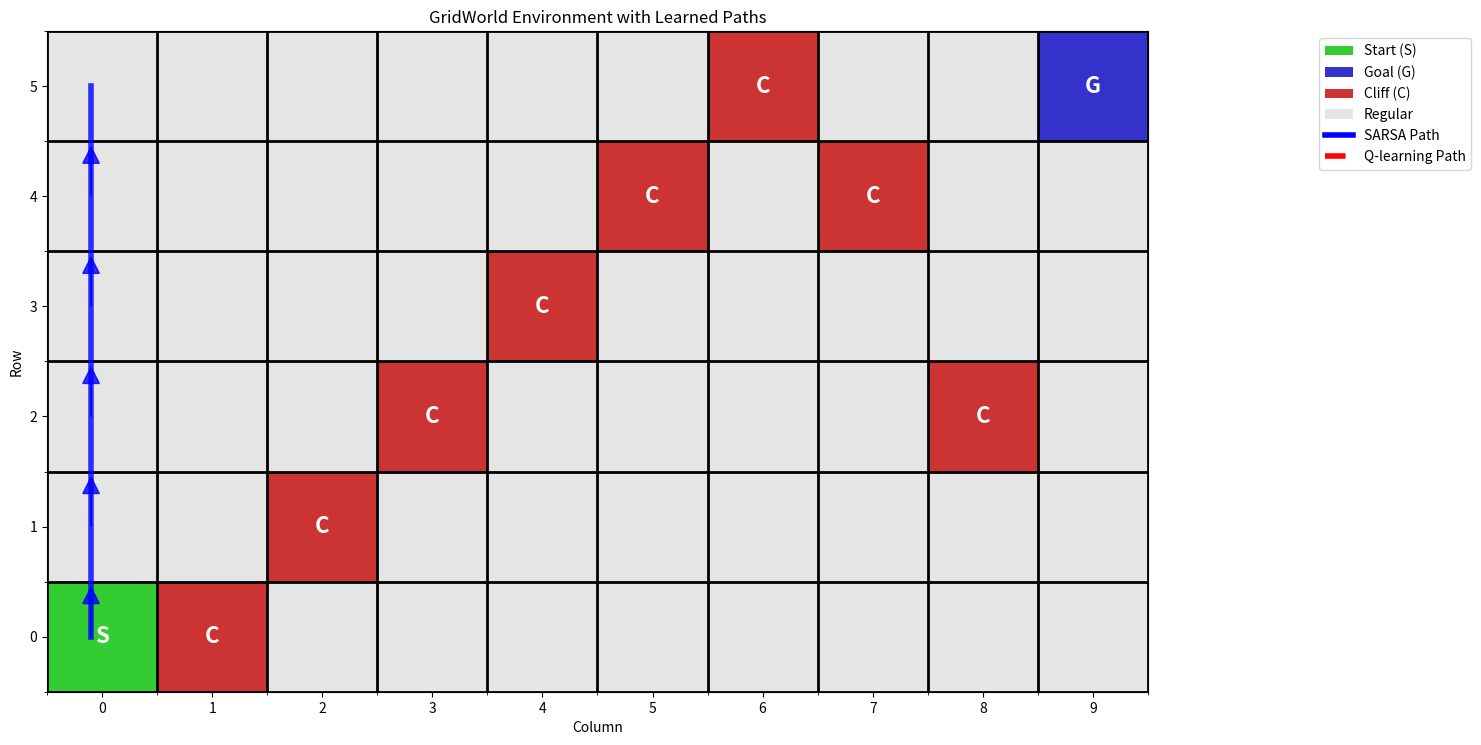
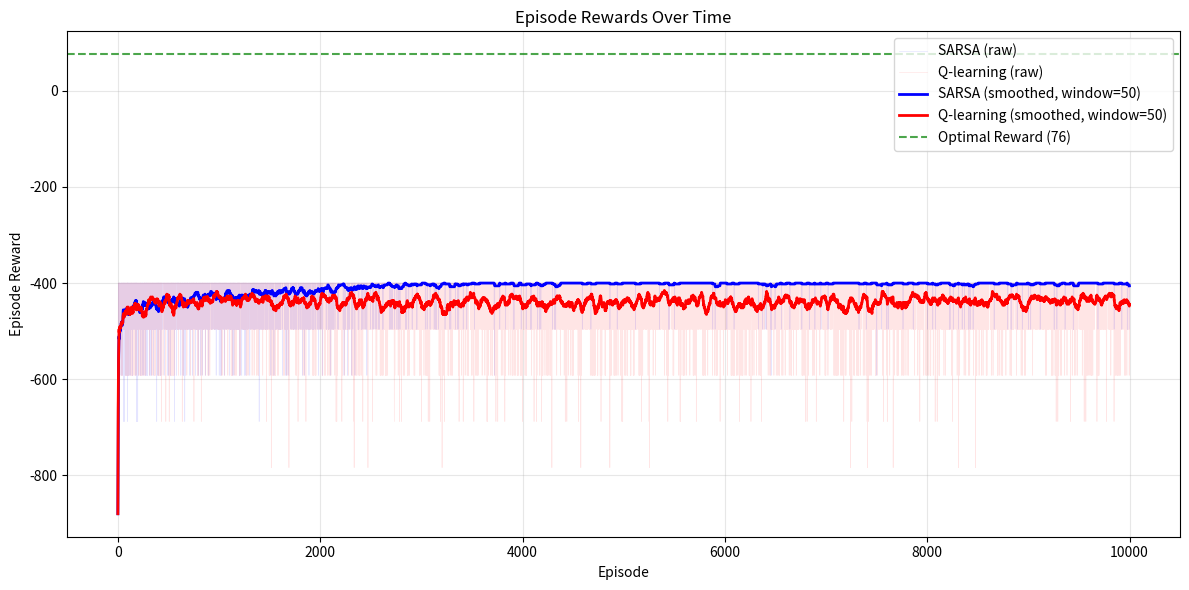

Python code for these plots, in order:
import os
import sys
import numpy as np
import logging
import argparse
import matplotlib.pyplot as plt

logging.basicConfig(level=logging.INFO)
logger = logging.getLogger(__name__)

class GridWorld:
    def __init__(self, config):
        self.config = config
        self.grid_height = config.grid_size[0]
        self.grid_width = config.grid_size[1]
        self.grid = np.zeros((self.grid_height, self.grid_width))
        self.states = [(i, j) for i in range(self.grid_height) for j in range(self.grid_width)]
        self.goal_states = config.goal_states
        self.start_state = tuple(config.start_state[0]) if isinstance(config.start_state[0], list) else config.start_state[0]
        self.cliff_states = config.cliff_states
        self.cliff_reward = config.cliff_reward
        self.step_reward = config.step_reward
        self.goal_reward = config.goal_reward
        self.gamma = config.gamma
        self.epsilon = config.epsilon
        self.max_episodes = config.max_episodes
        self.max_steps_per_episode = config.max_steps_per_episode
        self.actions = ["up", "down", "left", "right"]
        self.Q_qlearning = self.initialize_Q_qlearning()
        self.Q_sarsa = self.initialize_Q_sarsa()
        self.alpha_qlearning = config.alpha_qlearning
        self.alpha_sarsa = config.alpha_sarsa

    def initialize_Q_qlearning(self):
        return {state: {action: 0 for action in self.actions} for state in self.states}

    def initialize_Q_sarsa(self):
        return {state: {action: 0 for action in self.actions} for state in self.states}

    def step(self, state, action):
        # If already at goal, stay there
        if state in self.goal_states:
            return state, self.goal_reward, True
            
        # Calculate next state based on action
        if action == "up":
            next_state = (state[0] - 1, state[1])
        elif action == "down":
            next_state = (state[0] + 1, state[1])
        elif action == "left":
            next_state = (state[0], state[1] - 1)
        elif action == "right":
            next_state = (state[0], state[1] + 1)
        else:
            next_state = state  # Invalid action

        # Check boundaries - if out of bounds, stay in current state
        if next_state not in self.states:
            next_state = state

        # Determine reward and done status
        if next_state in self.cliff_states:
            # Hit a cliff - reset to start and give cliff penalty
            next_state = self.start_state
            reward = self.cliff_reward
            done = False
        elif next_state in self.goal_states:
            # Reached goal
            reward = self.goal_reward
            done = True
        else:
            # Normal step
            reward = self.step_reward
            done = False
            
        return next_state, reward, done

    def get_action_epsilon_greedy(self, state):
        if np.random.rand() < self.epsilon:
            return np.random.choice(self.actions)
        else:
            return self.get_action_max_Q_sarsa(state)

    def get_action_max_Q_sarsa(self, state):
        return max(self.Q_sarsa[state], key=self.Q_sarsa[state].get)

    def sarsa(self):
        # Q list for plotting and episode rewards for convergence
        Q_sarsa = []
        episode_rewards = []
        
        for episode in range(self.max_episodes):
            current_state = self.start_state
            current_action = self.get_action_epsilon_greedy(current_state)
            episode_reward = 0
            
            for step in range(self.max_steps_per_episode):
                state = current_state
                action = current_action
                next_state, reward, done = self.step(state, action)
                next_action = self.get_action_epsilon_greedy(next_state)
                
                # SARSA update: use actual next action
                self.Q_sarsa[state][action] = self.Q_sarsa[state][action] + self.alpha_sarsa * (reward + self.gamma * self.Q_sarsa[next_state][next_action] - self.Q_sarsa[state][action])
                
                episode_reward += reward
                current_state = next_state
                current_action = next_action
                
                if done:
                    break
            
            episode_rewards.append(episode_reward)
            
            # Store Q-table every 100 episodes for plotting
            if episode % 100 == 0:
                Q_sarsa.append(self.Q_sarsa.copy())
                
        return self.Q_sarsa, Q_sarsa, episode_rewards

    def get_action_epsilon_greedy_qlearning(self, state):
        if np.random.rand() < self.epsilon:
            return np.random.choice(self.actions)
        else:
            return self.get_action_max_Q(state)

    def get_action_max_Q(self, state):
        return max(self.Q_qlearning[state], key=self.Q_qlearning[state].get)

    def Qlearning(self):
        # Q list for plotting and episode rewards for convergence
        Q_qlearning = []
        episode_rewards = []
        
        for episode in range(self.max_episodes):
            current_state = self.start_state
            episode_reward = 0
            
            for step in range(self.max_steps_per_episode):
                state = current_state
                action = self.get_action_epsilon_greedy_qlearning(state)
                next_state, reward, done = self.step(state, action)
                
                # Q-learning update: use max Q-value for next state
                max_q_next = max(self.Q_qlearning[next_state].values())
                self.Q_qlearning[state][action] = self.Q_qlearning[state][action] + self.alpha_qlearning * (reward + self.gamma * max_q_next - self.Q_qlearning[state][action])
                
                episode_reward += reward
                current_state = next_state
                
                if done:
                    break
            
            episode_rewards.append(episode_reward)
            
            # Store Q-table every 100 episodes for plotting
            if episode % 100 == 0:
                Q_qlearning.append(self.Q_qlearning.copy())
                
        return self.Q_qlearning, Q_qlearning, episode_rewards

    def plot_gridworld(self, Q_sarsa, Q_qlearning):
        """
        Plot the gridworld showing start state, goal state, cliff states, and regular states
        Supports both square and rectangular grids
        """
        # Create a color map for different types of states
        grid_colors = np.zeros((self.grid_height, self.grid_width, 3))  # RGB values
        
        # Default color for regular states (light gray)
        grid_colors.fill(0.9)
        
        # Color for start state (green)
        start_row, start_col = self.start_state
        grid_colors[start_row, start_col] = [0.2, 0.8, 0.2]  # Green
        
        # Color for goal states (blue)
        for goal_state in self.goal_states:
            goal_row, goal_col = goal_state
            grid_colors[goal_row, goal_col] = [0.2, 0.2, 0.8]  # Blue
        
        # Color for cliff states (red)
        for cliff_state in self.cliff_states:
            cliff_row, cliff_col = cliff_state
            grid_colors[cliff_row, cliff_col] = [0.8, 0.2, 0.2]  # Red
        
        # Calculate figure size based on grid dimensions to maintain good aspect ratio
        fig_width = max(6, self.grid_width * 1.2)
        fig_height = max(6, self.grid_height * 1.2)
        
        # Create the plot
        fig, ax = plt.subplots(figsize=(fig_width, fig_height))
        
        # Display the grid
        ax.imshow(grid_colors, interpolation='nearest', aspect='equal')
        
        # Add grid lines
        ax.set_xticks(np.arange(-0.5, self.grid_width, 1), minor=True)
        ax.set_yticks(np.arange(-0.5, self.grid_height, 1), minor=True)
        ax.grid(which="minor", color="black", linestyle='-', linewidth=2)
        
        # Set ticks and labels
        ax.set_xticks(range(self.grid_width))
        ax.set_yticks(range(self.grid_height))
        ax.set_xlabel('Column')
        ax.set_ylabel('Row')
        ax.set_title('GridWorld Environment')
        
        # Add text annotations for each cell
        for i in range(self.grid_height):
            for j in range(self.grid_width):
                cell_text = ""
                if (i, j) == self.start_state:
                    cell_text = "S"
                elif (i, j) in self.goal_states:
                    cell_text = "G"
                elif (i, j) in self.cliff_states:
                    cell_text = "C"
                else:
                    cell_text = ""
                
                ax.text(j, i, cell_text, ha='center', va='center', 
                       fontsize=16, fontweight='bold', color='white' if cell_text else 'black')
        
        # Create legend
        legend_elements = [
            plt.Rectangle((0, 0), 1, 1, facecolor=[0.2, 0.8, 0.2], label='Start (S)'),
            plt.Rectangle((0, 0), 1, 1, facecolor=[0.2, 0.2, 0.8], label='Goal (G)'),
            plt.Rectangle((0, 0), 1, 1, facecolor=[0.8, 0.2, 0.2], label='Cliff (C)'),
            plt.Rectangle((0, 0), 1, 1, facecolor=[0.9, 0.9, 0.9], label='Regular')
        ]
        ax.legend(handles=legend_elements, loc='upper right', bbox_to_anchor=(1.3, 1))
        
        # Invert y-axis to match typical grid coordinates (0,0 at top-left)
        ax.invert_yaxis()
        
        plt.tight_layout()
        plt.show()
        #plt.savefig('gridworld_environment.png', dpi=150, bbox_inches='tight')
        plt.close()
        
        # Print state information
        print(f"Grid Size: {self.grid_height}x{self.grid_width}")
        print(f"Start State: {self.start_state}")
        print(f"Goal States: {self.goal_states}")
        print(f"Cliff States: {self.cliff_states}")
        print(f"Cliff Reward: {self.cliff_reward}")
        print(f"Goal Reward: {self.goal_reward}")
        print(f"Step Reward: {self.step_reward}")

    def simulate_path(self, Q_table, max_steps=100):
        """
        Simulate the agent's path using the learned Q-table
        """
        path = [self.start_state]
        current_state = self.start_state
        step_count = 0
        
        while current_state not in self.goal_states and step_count < max_steps:
            # Get best action according to Q-table
            best_action = max(Q_table[current_state], key=Q_table[current_state].get)
            
            # Take the action
            next_state, reward, done = self.step(current_state, best_action)
            path.append(next_state)
            current_state = next_state
            step_count += 1
            
            if done:
                break
        
        return path

    def plot_gridworld_with_path(self, Q_sarsa=None, Q_qlearning=None, show_sarsa_path=True, show_qlearning_path=True):
        """
        Plot the gridworld showing start state, goal state, cliff states, and agent paths
        """
        # Create a color map for different types of states
        grid_colors = np.zeros((self.grid_height, self.grid_width, 3))  # RGB values
        
        # Default color for regular states (light gray)
        grid_colors.fill(0.9)
        
        # Color for start state (green)
        start_row, start_col = self.start_state
        grid_colors[start_row, start_col] = [0.2, 0.8, 0.2]  # Green
        
        # Color for goal states (blue)
        for goal_state in self.goal_states:
            goal_row, goal_col = goal_state
            grid_colors[goal_row, goal_col] = [0.2, 0.2, 0.8]  # Blue
        
        # Color for cliff states (red)
        for cliff_state in self.cliff_states:
            cliff_row, cliff_col = cliff_state
            grid_colors[cliff_row, cliff_col] = [0.8, 0.2, 0.2]  # Red
        
        # Calculate figure size based on grid dimensions
        fig_width = max(8, self.grid_width * 1.5)
        fig_height = max(8, self.grid_height * 1.5)
        
        # Create the plot
        fig, ax = plt.subplots(figsize=(fig_width, fig_height))
        
        # Display the grid
        ax.imshow(grid_colors, interpolation='nearest', aspect='equal')
        
        # Add grid lines
        ax.set_xticks(np.arange(-0.5, self.grid_width, 1), minor=True)
        ax.set_yticks(np.arange(-0.5, self.grid_height, 1), minor=True)
        ax.grid(which="minor", color="black", linestyle='-', linewidth=2)
        
        # Set ticks and labels
        ax.set_xticks(range(self.grid_width))
        ax.set_yticks(range(self.grid_height))
        ax.set_xlabel('Column')
        ax.set_ylabel('Row')
        ax.set_title('GridWorld Environment with Learned Paths')
        
        # Add text annotations for each cell
        for i in range(self.grid_height):
            for j in range(self.grid_width):
                cell_text = ""
                if (i, j) == self.start_state:
                    cell_text = "S"
                elif (i, j) in self.goal_states:
                    cell_text = "G"
                elif (i, j) in self.cliff_states:
                    cell_text = "C"
                else:
                    cell_text = ""
                
                ax.text(j, i, cell_text, ha='center', va='center', 
                       fontsize=16, fontweight='bold', color='white' if cell_text else 'black')
        
        # Plot SARSA path if requested
        if show_sarsa_path and Q_sarsa is not None:
            sarsa_path = self.simulate_path(Q_sarsa)
            if len(sarsa_path) > 1:
                sarsa_x = [pos[1] - 0.1 for pos in sarsa_path]  # Slight offset to left
                sarsa_y = [pos[0] for pos in sarsa_path]
                ax.plot(sarsa_x, sarsa_y, 'b-', linewidth=4, alpha=0.8, label='SARSA Path')
                # Add arrows to show direction
                for i in range(len(sarsa_path)-1):
                    dx = sarsa_x[i+1] - sarsa_x[i]
                    dy = sarsa_y[i+1] - sarsa_y[i]
                    if dx != 0 or dy != 0:  # Only draw arrow if there's movement
                        ax.arrow(sarsa_x[i], sarsa_y[i], dx*0.3, dy*0.3, 
                               head_width=0.15, head_length=0.15, fc='blue', ec='blue', alpha=0.8)
        
        # Plot Q-learning path if requested
        if show_qlearning_path and Q_qlearning is not None:
            qlearning_path = self.simulate_path(Q_qlearning)
            if len(qlearning_path) > 1:
                qlearning_x = [pos[1] + 0.1 for pos in qlearning_path]  # Slight offset to right
                qlearning_y = [pos[0] for pos in qlearning_path]
                ax.plot(qlearning_x, qlearning_y, 'r--', linewidth=4, alpha=0.8, label='Q-learning Path')
                # Add arrows to show direction
                for i in range(len(qlearning_path)-1):
                    dx = qlearning_x[i+1] - qlearning_x[i]
                    dy = qlearning_y[i+1] - qlearning_y[i]
                    if dx != 0 or dy != 0:  # Only draw arrow if there's movement
                        ax.arrow(qlearning_x[i], qlearning_y[i], dx*0.3, dy*0.3, 
                               head_width=0.15, head_length=0.15, fc='red', ec='red', alpha=0.8)
        
        # Create legend
        legend_elements = [
            plt.Rectangle((0, 0), 1, 1, facecolor=[0.2, 0.8, 0.2], label='Start (S)'),
            plt.Rectangle((0, 0), 1, 1, facecolor=[0.2, 0.2, 0.8], label='Goal (G)'),
            plt.Rectangle((0, 0), 1, 1, facecolor=[0.8, 0.2, 0.2], label='Cliff (C)'),
            plt.Rectangle((0, 0), 1, 1, facecolor=[0.9, 0.9, 0.9], label='Regular')
        ]
        
        # Add path legends if paths are shown
        if show_sarsa_path and Q_sarsa is not None:
            legend_elements.append(plt.Line2D([0], [0], color='blue', linewidth=4, label='SARSA Path', linestyle='-'))
        if show_qlearning_path and Q_qlearning is not None:
            legend_elements.append(plt.Line2D([0], [0], color='red', linewidth=4, label='Q-learning Path', linestyle='--'))
        
        ax.legend(handles=legend_elements, loc='upper right', bbox_to_anchor=(1.3, 1))
        
        # Invert y-axis to match typical grid coordinates (0,0 at top-left)
        ax.invert_yaxis()
        
        plt.tight_layout()
        plt.show()
        #plt.savefig('gridworld_with_paths.png', dpi=150, bbox_inches='tight')
        plt.close()
        
        # Print path information
        if show_sarsa_path and Q_sarsa is not None:
            sarsa_path = self.simulate_path(Q_sarsa)
            print(f"SARSA Path: {sarsa_path}")
            print(f"SARSA Path Length: {len(sarsa_path)} steps")
        
        if show_qlearning_path and Q_qlearning is not None:
            qlearning_path = self.simulate_path(Q_qlearning)
            print(f"Q-learning Path: {qlearning_path}")
            print(f"Q-learning Path Length: {len(qlearning_path)} steps")

    def plot_q_values_convergence(self, Q_sarsa_list, Q_qlearning_list):
        """
        Plot the convergence of Q-values over iterations for both SARSA and Q-learning
        """
        # Calculate average Q-value for each iteration
        sarsa_avg_q = []
        qlearning_avg_q = []
        
        for Q_dict in Q_sarsa_list:
            total_q = sum(sum(action_values.values()) for action_values in Q_dict.values())
            avg_q = total_q / (len(Q_dict) * len(self.actions))
            sarsa_avg_q.append(avg_q)
        
        for Q_dict in Q_qlearning_list:
            total_q = sum(sum(action_values.values()) for action_values in Q_dict.values())
            avg_q = total_q / (len(Q_dict) * len(self.actions))
            qlearning_avg_q.append(avg_q)
        
        # Create the convergence plot
        fig, (ax1, ax2) = plt.subplots(1, 2, figsize=(15, 6))
        
        # Plot 1: Average Q-value convergence
        # X-axis should be episode numbers (every 100 episodes)
        episodes_sarsa = [i * 100 for i in range(len(sarsa_avg_q))]
        episodes_qlearning = [i * 100 for i in range(len(qlearning_avg_q))]
        
        ax1.plot(episodes_sarsa, sarsa_avg_q, 'b-', label='SARSA', linewidth=2)
        ax1.plot(episodes_qlearning, qlearning_avg_q, 'r-', label='Q-learning', linewidth=2)
        ax1.set_xlabel('Episode')
        ax1.set_ylabel('Average Q-value')
        ax1.set_title('Q-value Convergence Comparison')
        ax1.legend()
        ax1.grid(True, alpha=0.3)
        
        # Plot 2: Final Q-values heatmap comparison
        # Create heatmaps for final Q-values
        sarsa_final_q = np.zeros((self.grid_height, self.grid_width))
        qlearning_final_q = np.zeros((self.grid_height, self.grid_width))
        
        for state in self.states:
            row, col = state
            # Use maximum Q-value among all actions for each state
            sarsa_final_q[row, col] = max(Q_sarsa_list[-1][state].values())
            qlearning_final_q[row, col] = max(Q_qlearning_list[-1][state].values())
        
        # SARSA heatmap
        im1 = ax2.imshow(sarsa_final_q, cmap='viridis', aspect='equal')
        ax2.set_title('Final Q-values: SARSA')
        ax2.set_xlabel('Column')
        ax2.set_ylabel('Row')
        
        # Add colorbar
        cbar = plt.colorbar(im1, ax=ax2, shrink=0.8)
        cbar.set_label('Max Q-value')
        
        # Add text annotations for final Q-values
        for i in range(self.grid_height):
            for j in range(self.grid_width):
                ax2.text(j, i, f'{sarsa_final_q[i, j]:.1f}', 
                        ha='center', va='center', fontsize=8, 
                        color='white' if sarsa_final_q[i, j] < sarsa_final_q.max()/2 else 'black')
        
        ax2.invert_yaxis()
        
        plt.tight_layout()
        plt.show()
        #plt.savefig('q_values_convergence.png', dpi=150, bbox_inches='tight')
        plt.close()
        
        # Create a separate plot for Q-learning heatmap
        fig, ax = plt.subplots(figsize=(8, 6))
        im2 = ax.imshow(qlearning_final_q, cmap='viridis', aspect='equal')
        ax.set_title('Final Q-values: Q-learning')
        ax.set_xlabel('Column')
        ax.set_ylabel('Row')
        
        # Add colorbar
        cbar = plt.colorbar(im2, ax=ax, shrink=0.8)
        cbar.set_label('Max Q-value')
        
        # Add text annotations for final Q-values
        for i in range(self.grid_height):
            for j in range(self.grid_width):
                ax.text(j, i, f'{qlearning_final_q[i, j]:.1f}', 
                        ha='center', va='center', fontsize=8,
                        color='white' if qlearning_final_q[i, j] < qlearning_final_q.max()/2 else 'black')
        
        ax.invert_yaxis()
        plt.tight_layout()
        plt.show()
        #plt.savefig('qlearning_heatmap.png', dpi=150, bbox_inches='tight')
        plt.close()
        
        # Print convergence statistics
        print(f"\nConvergence Statistics:")
        print(f"SARSA: {len(Q_sarsa_list)} snapshots recorded (every 100 episodes)")
        print(f"Q-learning: {len(Q_qlearning_list)} snapshots recorded (every 100 episodes)")
        print(f"Final average Q-value - SARSA: {sarsa_avg_q[-1]:.3f}, Q-learning: {qlearning_avg_q[-1]:.3f}")

    def plot_episode_rewards(self, sarsa_rewards, qlearning_rewards):
        """
        Plot episode rewards over time - a better convergence metric
        """
        # Create smoothed rewards using moving average
        window_size = 50
        sarsa_smooth = []
        qlearning_smooth = []
        
        for i in range(len(sarsa_rewards)):
            start_idx = max(0, i - window_size + 1)
            sarsa_smooth.append(np.mean(sarsa_rewards[start_idx:i+1]))
        
        for i in range(len(qlearning_rewards)):
            start_idx = max(0, i - window_size + 1)
            qlearning_smooth.append(np.mean(qlearning_rewards[start_idx:i+1]))
        
        fig, ax = plt.subplots(figsize=(12, 6))
        
        # Plot raw rewards (thin, transparent)
        ax.plot(sarsa_rewards, 'b-', alpha=0.1, linewidth=0.5, label='SARSA (raw)')
        ax.plot(qlearning_rewards, 'r-', alpha=0.1, linewidth=0.5, label='Q-learning (raw)')
        
        # Plot smoothed rewards (thick, opaque)
        ax.plot(sarsa_smooth, 'b-', linewidth=2, label=f'SARSA (smoothed, window={window_size})')
        ax.plot(qlearning_smooth, 'r-', linewidth=2, label=f'Q-learning (smoothed, window={window_size})')
        
        ax.set_xlabel('Episode')
        ax.set_ylabel('Episode Reward')
        ax.set_title('Episode Rewards Over Time')
        ax.legend()
        ax.grid(True, alpha=0.3)
        
        # Add horizontal line at optimal reward
        optimal_reward = self.goal_reward + (6 * self.step_reward)  # Goal + 6 steps
        ax.axhline(y=optimal_reward, color='green', linestyle='--', alpha=0.7, label=f'Optimal Reward ({optimal_reward})')
        ax.legend()
        
        plt.tight_layout()
        plt.show()
        #plt.savefig('episode_rewards.png', dpi=150, bbox_inches='tight')
        plt.close()
        
        # Print statistics
        print(f"\nEpisode Reward Statistics:")
        print(f"SARSA - Final 100 episodes avg: {np.mean(sarsa_rewards[-100:]):.2f}")
        print(f"Q-learning - Final 100 episodes avg: {np.mean(qlearning_rewards[-100:]):.2f}")
        print(f"Optimal reward: {optimal_reward}")

    def plot_policy_comparison(self, Q_sarsa, Q_qlearning):
        """
        Plot the learned policies for both algorithms
        """
        fig, (ax1, ax2) = plt.subplots(1, 2, figsize=(15, 6))
        
        # Helper function to get best action for a state
        def get_best_action(Q_dict, state):
            return max(Q_dict[state], key=Q_dict[state].get)
        
        # Helper function to get action arrow
        def get_action_arrow(action):
            arrows = {'up': '↑', 'down': '↓', 'left': '←', 'right': '→'}
            return arrows.get(action, '?')
        
        # SARSA policy
        for i in range(self.grid_height):
            for j in range(self.grid_width):
                state = (i, j)
                if state not in self.goal_states:
                    best_action = get_best_action(Q_sarsa, state)
                    arrow = get_action_arrow(best_action)
                    ax1.text(j, i, arrow, ha='center', va='center', fontsize=16, fontweight='bold')
        
        # Set up SARSA plot
        ax1.set_title('Learned Policy: SARSA')
        ax1.set_xlim(-0.5, self.grid_width - 0.5)
        ax1.set_ylim(-0.5, self.grid_height - 0.5)
        ax1.set_xticks(range(self.grid_width))
        ax1.set_yticks(range(self.grid_height))
        ax1.set_xlabel('Column')
        ax1.set_ylabel('Row')
        ax1.grid(True)
        ax1.invert_yaxis()
        
        # Q-learning policy
        for i in range(self.grid_height):
            for j in range(self.grid_width):
                state = (i, j)
                if state not in self.goal_states:
                    best_action = get_best_action(Q_qlearning, state)
                    arrow = get_action_arrow(best_action)
                    ax2.text(j, i, arrow, ha='center', va='center', fontsize=16, fontweight='bold')
        
        # Set up Q-learning plot
        ax2.set_title('Learned Policy: Q-learning')
        ax2.set_xlim(-0.5, self.grid_width - 0.5)
        ax2.set_ylim(-0.5, self.grid_height - 0.5)
        ax2.set_xticks(range(self.grid_width))
        ax2.set_yticks(range(self.grid_height))
        ax2.set_xlabel('Column')
        ax2.set_ylabel('Row')
        ax2.grid(True)
        ax2.invert_yaxis()
        
        plt.tight_layout()
        plt.show()
        #plt.savefig('policy_comparison.png', dpi=150, bbox_inches='tight')
        plt.close()


def main():
    parser = argparse.ArgumentParser()
    parser.add_argument("--grid_size", type=tuple, default=(6, 10), help="Size of the grid")
    parser.add_argument("--goal_states", type=list, default=[(5, 9)], help="Goal states")
    parser.add_argument("--start_state", type=list, default=[(0, 0)], help="Start state")
    parser.add_argument("--cliff_states", type=list, default=[(0, 1), (1, 2), (2, 3), (3, 4), (4, 5), (5, 6), (4, 7), (2, 8)], help="Cliff states")
    parser.add_argument("--cliff_reward", type=int, default=-100, help="Reward for falling into a cliff")
    parser.add_argument("--step_reward", type=int, default=-4, help="Reward for each step")
    parser.add_argument("--goal_reward", type=int, default=100, help="Reward for reaching the goal")
    parser.add_argument("--gamma", type=float, default=0.99, help="Discount factor")
    parser.add_argument("--epsilon", type=float, default=0.05, help="Epsilon for epsilon-greedy policy")
    parser.add_argument("--max_episodes", type=int, default=10000, help="Maximum number of episodes")
    parser.add_argument("--max_steps_per_episode", type=int, default=100, help="Maximum steps per episode")
    parser.add_argument("--alpha_qlearning", type=float, default=0.1, help="Learning rate for Q-learning")
    parser.add_argument("--alpha_sarsa", type=float, default=0.1, help="Learning rate for SARSA")
    args = parser.parse_args()
    config = args
    gridworld = GridWorld(config)
    Q_sarsa, Q_sarsa_list, sarsa_rewards = gridworld.sarsa()
    Q_qlearning, Q_qlearning_list, qlearning_rewards = gridworld.Qlearning()
    
    # Plot the gridworld environment with learned paths
    gridworld.plot_gridworld_with_path(Q_sarsa, Q_qlearning)
    
    # Plot episode rewards (better convergence metric)
    gridworld.plot_episode_rewards(sarsa_rewards, qlearning_rewards)
    
    # Plot Q-value convergence and final Q-values
    #gridworld.plot_q_values_convergence(Q_sarsa_list, Q_qlearning_list)
    
    # Plot policy comparison
    #gridworld.plot_policy_comparison(Q_sarsa, Q_qlearning)

if __name__ == "__main__":
    main()
